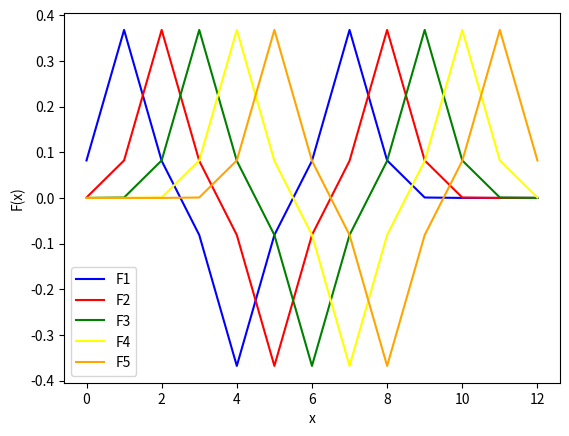

Write the Python code that produced this figure.
import numpy as np
import matplotlib.pyplot as plt

# параметры
k = 3
step = 1.0
sigma = k / 3.0
num_blocks = 3

def G(x, mu, sigma):
    g = np.exp(-0.5 * ((x - mu) / sigma) ** 2)
    g[np.abs(x - mu) > 3 * sigma] = 0.0
    gv = f"exp(-0.5 * ((x - {mu}) / {sigma}) ** 2)"
    # print("G = " + gv)
    return (g, gv)

def F(index, x, mu, sigma):
    f = np.zeros_like(x)
    for b in range(num_blocks):
        block = np.ones_like(x)
        blockv = ""
        for m in range(k):
            g = G(x, mu[b * k + m + index], sigma)
            block *= g[0]
            blockv = blockv + " * " + g[1]
        print(f"{(-1) ** b} {blockv}")
        f += (-1) ** b * block
    return f

# ось x
x = np.linspace(0, step * k * (num_blocks + 1), int(step * k * (num_blocks + 1)) + 1)

# центры mu_i
mu = [i * step for i in range(0, k * (num_blocks + 1) + 1)]

# F1(x)
print("F1")
f1 = F(0, x, mu, sigma)
print("")
print("")
print("F2")
f2 = F(1, x, mu, sigma)
print("")
print("")
print("F3")
f3 = F(2, x, mu, sigma)
print("")
print("")
print("F4")
f4 = F(3, x, mu, sigma)
print("")
print("")
print("F5")
f5 = F(4, x, mu, sigma)
# for b in range(num_blocks):
#     block = np.ones_like(x)
#     blockv = ""
#     for m in range(k):
#         g = G(x, mu[b * k + m], sigma)
#         block *= g[0]
#         blockv = blockv + " * " + g[1]
#     print(f"{(-1) ** b} {blockv}")
#     f1 += (-1) ** b * block

# F2(x) — сдвиг на один элемент
# f2 = np.zeros_like(x)
# for b in range(num_blocks):
#     block = np.ones_like(x)
#     for m in range(k):
#         block *= G(x, mu[b * k + m + 1], sigma)
#     f2 += (-1) ** b * block

# F3(x) — сдвиг на два элемент
# f3 = np.zeros_like(x)
# for b in range(num_blocks):
#     block = np.ones_like(x)
#     for m in range(k):
#         block *= G(x, mu[b * k + m + 2], sigma)
#     f3 += (-1) ** b * block

# F4(x) — сдвиг на три элемент
# f4 = np.zeros_like(x)
# for b in range(num_blocks):
#     block = np.ones_like(x)
#     for m in range(k):
#         block *= G(x, mu[b * k + m + 3], sigma)
#     f4 += (-1) ** b * block

# F5(x) — сдвиг на четыре элемент
# f5 = np.zeros_like(x)
# for b in range(num_blocks):
#     block = np.ones_like(x)
#     for m in range(k):
#         block *= G(x, mu[b * k + m + 4], sigma)
#     f5 += (-1) ** b * block

# один график, разные цвета
plt.plot(x, f1, label="F1", color="blue")
plt.plot(x, f2, label="F2", color="red")
plt.plot(x, f3, label="F3", color="green")
plt.plot(x, f4, label="F4", color="yellow")
plt.plot(x, f5, label="F5", color="orange")
plt.xlabel("x")
plt.ylabel("F(x)")
plt.legend()
plt.show()
